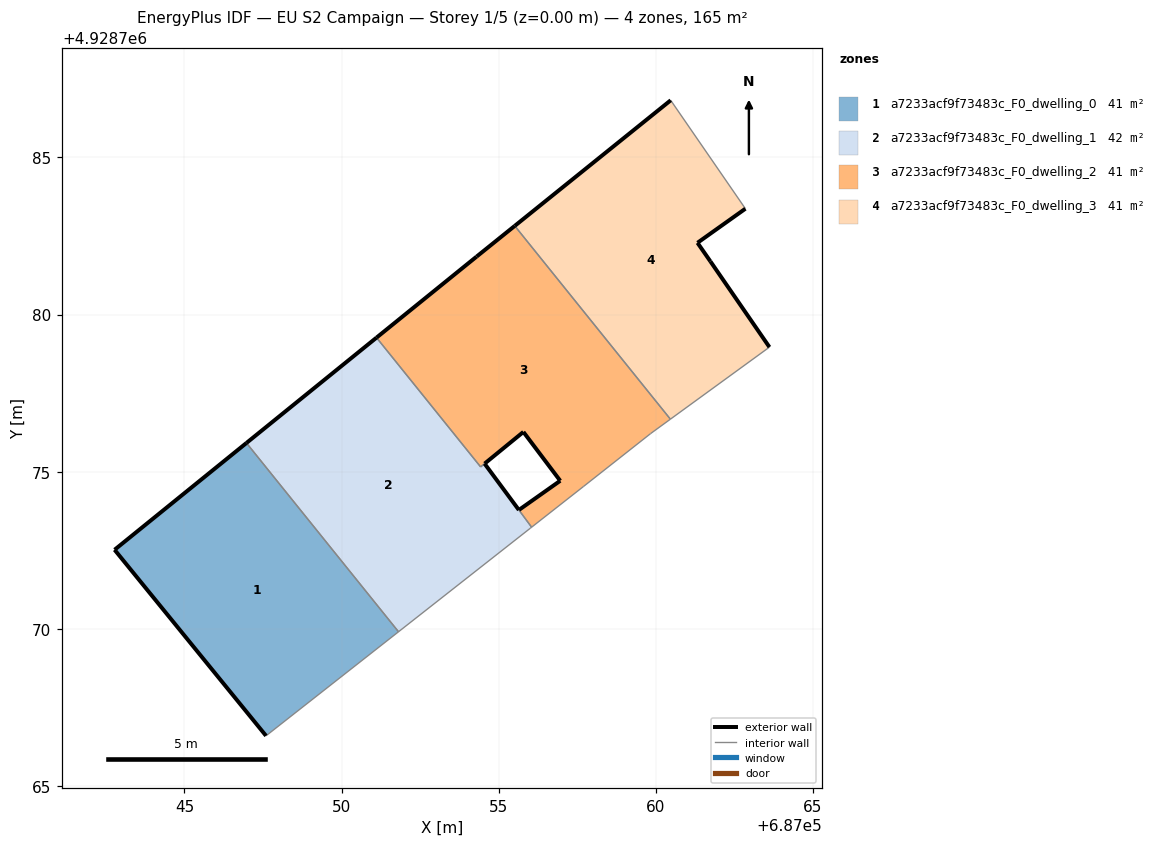
=== STOREY PLAN SPEC (per zone: floor XY polygon, exterior-wall plan segments, windows/doors) ===
zone 1: a7233acf9f73483c_F0_dwelling_0  (41.3 m²)
  floor: (687051.81, 4928769.91) (687046.97, 4928775.91) (687042.78, 4928772.51) (687047.59, 4928766.59)
  exterior wall: (687042.78, 4928772.51) – (687046.97, 4928775.91)  [5.4 m]
  exterior wall: (687047.59, 4928766.59) – (687042.78, 4928772.51)  [7.6 m]
  interior walls: 2
zone 2: a7233acf9f73483c_F0_dwelling_1  (41.6 m²)
  floor: (687056.00, 4928773.20) (687056.05, 4928773.23) (687054.55, 4928775.25) (687054.42, 4928775.15) (687051.11, 4928779.26) (687046.97, 4928775.91) (687051.81, 4928769.91)
  exterior wall: (687046.97, 4928775.91) – (687051.11, 4928779.26)  [5.3 m]
  exterior wall: (687054.55, 4928775.25) – (687055.64, 4928773.78)  [1.8 m]
  interior walls: 7
zone 3: a7233acf9f73483c_F0_dwelling_2  (41.0 m²)
  floor: (687059.83, 4928776.21) (687060.46, 4928776.67) (687055.51, 4928782.82) (687054.30, 4928781.84) (687051.11, 4928779.26) (687054.42, 4928775.15) (687054.55, 4928775.26) (687055.79, 4928776.26) (687056.96, 4928774.71) (687055.65, 4928773.78) (687056.05, 4928773.24) (687057.70, 4928774.53)
  exterior wall: (687051.11, 4928779.26) – (687054.30, 4928781.84)  [4.1 m]
  exterior wall: (687054.30, 4928781.84) – (687055.51, 4928782.82)  [1.6 m]
  exterior wall: (687055.65, 4928773.78) – (687056.96, 4928774.71)  [1.6 m]
  exterior wall: (687056.96, 4928774.71) – (687055.79, 4928776.26)  [1.9 m]
  exterior wall: (687055.79, 4928776.26) – (687054.55, 4928775.26)  [1.6 m]
  exterior wall: (687054.55, 4928775.25) – (687054.55, 4928775.26)  [0.0 m]
  interior walls: 9
zone 4: a7233acf9f73483c_F0_dwelling_3  (41.3 m²)
  floor: (687063.61, 4928778.96) (687061.73, 4928781.69) (687061.32, 4928782.28) (687062.85, 4928783.37) (687060.47, 4928786.82) (687055.51, 4928782.82) (687060.46, 4928776.67)
  exterior wall: (687061.73, 4928781.69) – (687063.61, 4928778.96)  [3.3 m]
  exterior wall: (687055.51, 4928782.82) – (687060.47, 4928786.82)  [6.4 m]
  exterior wall: (687062.85, 4928783.37) – (687061.32, 4928782.28)  [1.9 m]
  exterior wall: (687061.32, 4928782.28) – (687061.73, 4928781.69)  [0.7 m]
  interior walls: 3

=== DERIVED (storey summary) ===
Building: EU S2 Campaign
Storey: 1 of 5  (floor level z = 0.00 m)
Storey gross floor area: 165.2 m²
Zones on this storey: 4
  - a7233acf9f73483c_F0_dwelling_0: floor 41.3 m²; exterior wall 13.0 m (39.1 m²); WWR 0.0%
  - a7233acf9f73483c_F0_dwelling_1: floor 41.6 m²; exterior wall 7.2 m (21.5 m²); WWR 0.0%
  - a7233acf9f73483c_F0_dwelling_2: floor 41.0 m²; exterior wall 10.8 m (32.4 m²); WWR 0.0%
  - a7233acf9f73483c_F0_dwelling_3: floor 41.3 m²; exterior wall 12.3 m (36.8 m²); WWR 0.0%
Zone adjacency (shared interzone walls):
  - a7233acf9f73483c_F0_dwelling_0 ↔ a7233acf9f73483c_F0_dwelling_1
  - a7233acf9f73483c_F0_dwelling_1 ↔ a7233acf9f73483c_F0_dwelling_2
  - a7233acf9f73483c_F0_dwelling_2 ↔ a7233acf9f73483c_F0_dwelling_3